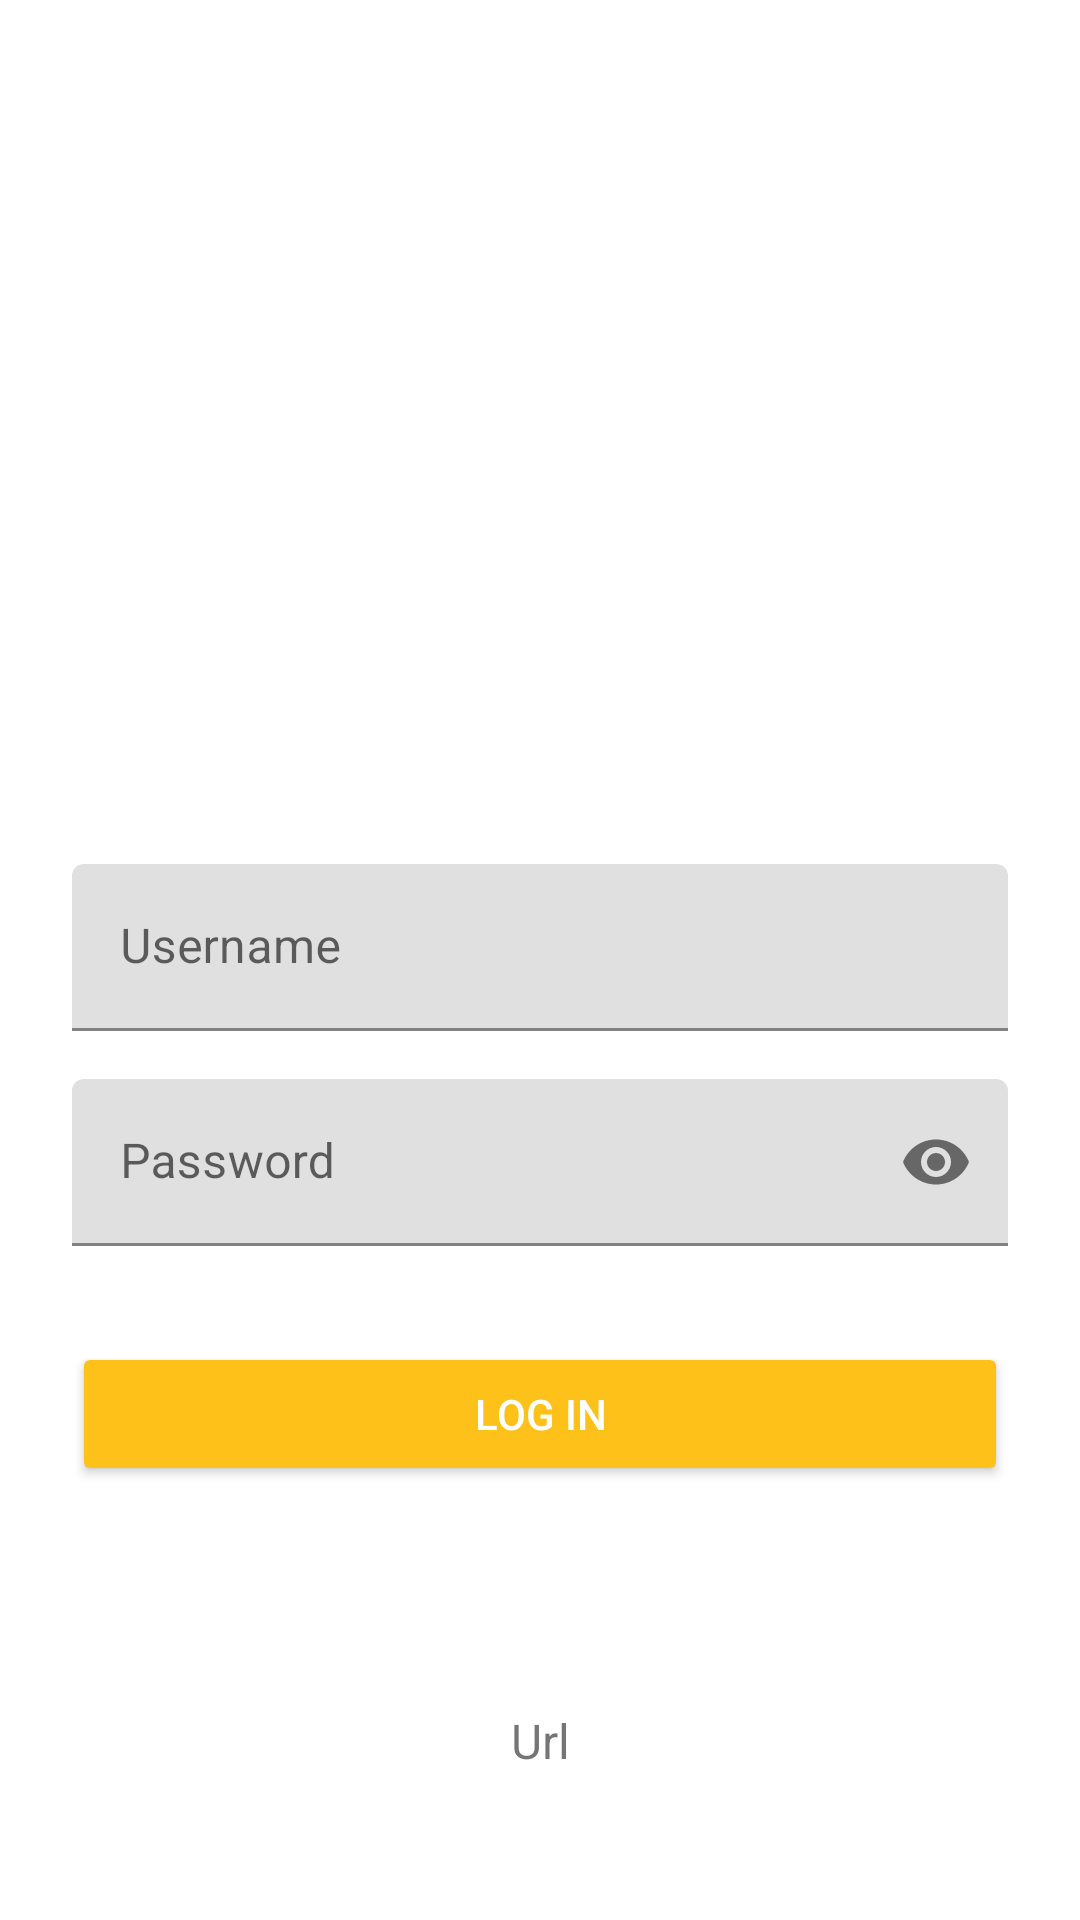

This screen was rendered from an Android layout file. Write that file and the resources it references.
<!-- AndroidManifest.xml: application theme Theme.Yusay.NoActionBar -->
<!-- res/layout/activity_login.xml -->
<?xml version="1.0" encoding="utf-8"?>
<androidx.constraintlayout.widget.ConstraintLayout
    xmlns:android="http://schemas.android.com/apk/res/android"
    xmlns:tools="http://schemas.android.com/tools"
    xmlns:app="http://schemas.android.com/apk/res-auto"
    android:layout_width="match_parent"
    android:layout_height="match_parent"
    tools:context=".auth.LoginActivity">

    <ScrollView
        android:layout_width="fill_parent"
        android:layout_height="fill_parent"
        android:fitsSystemWindows="true"
        tools:ignore="MissingConstraints">

        <LinearLayout
            android:orientation="vertical"
            android:layout_width="match_parent"
            android:layout_height="wrap_content"
            android:paddingTop="56dp"
            android:focusable="true"
            android:focusableInTouchMode="true"
            android:paddingLeft="24dp"
            android:paddingRight="24dp">

            <ImageView android:src="@drawable/logo"
                android:layout_width="match_parent"
                android:layout_height="200dp"
                android:layout_marginBottom="24dp"
                android:layout_gravity="center_horizontal" />

            
            <com.google.android.material.textfield.TextInputLayout
                android:layout_width="match_parent"
                android:layout_height="wrap_content"
                android:layout_marginTop="8dp"
                android:layout_marginBottom="8dp">
                <EditText android:id="@+id/etUsername"
                    android:layout_width="match_parent"
                    android:layout_height="wrap_content"
                    android:inputType="textPersonName"
                    android:hint="Username" />
            </com.google.android.material.textfield.TextInputLayout>

            
            <com.google.android.material.textfield.TextInputLayout
                android:layout_width="match_parent"
                android:layout_height="wrap_content"
                android:layout_marginTop="8dp"
                app:passwordToggleEnabled="true"
                android:layout_marginBottom="8dp">
                <EditText android:id="@+id/etPassword"
                    android:layout_width="match_parent"
                    android:layout_height="wrap_content"
                    android:inputType="textPassword"
                    android:hint="Password"/>
            </com.google.android.material.textfield.TextInputLayout>

            <androidx.appcompat.widget.AppCompatButton
                android:id="@+id/btnLogin"
                android:backgroundTint="@color/Sub"
                android:textColor="@color/white"
                android:layout_width="fill_parent"
                android:layout_height="wrap_content"
                android:layout_marginTop="24dp"
                android:layout_marginBottom="24dp"
                android:padding="12dp"
                android:text="Log In"/>

            <ProgressBar
                android:visibility="gone"
                android:id="@+id/progressBar"
                android:layout_width="match_parent"
                android:layout_height="wrap_content" />


            <TextView android:id="@+id/tvUserTestingDebug"
                android:layout_width="fill_parent"
                android:layout_height="wrap_content"
                android:layout_marginTop="50dp"
                android:text="Url"
                android:gravity="center"
                android:textSize="16dip"/>

        </LinearLayout>
    </ScrollView>

</androidx.constraintlayout.widget.ConstraintLayout>
<!-- resources referenced by this layout -->
<resources>
  <color name="Sub">#fdc11a</color>
  <color name="white">#FFFFFFFF</color>
  <style name="Theme.Yusay.NoActionBar">
          <item name="windowActionBar">false</item>
          <item name="windowNoTitle">true</item>
          <item name="android:statusBarColor" tools:targetApi="l">@color/StatusBar</item>
      </style>
  <color name="StatusBar">#02583D</color>
</resources>
